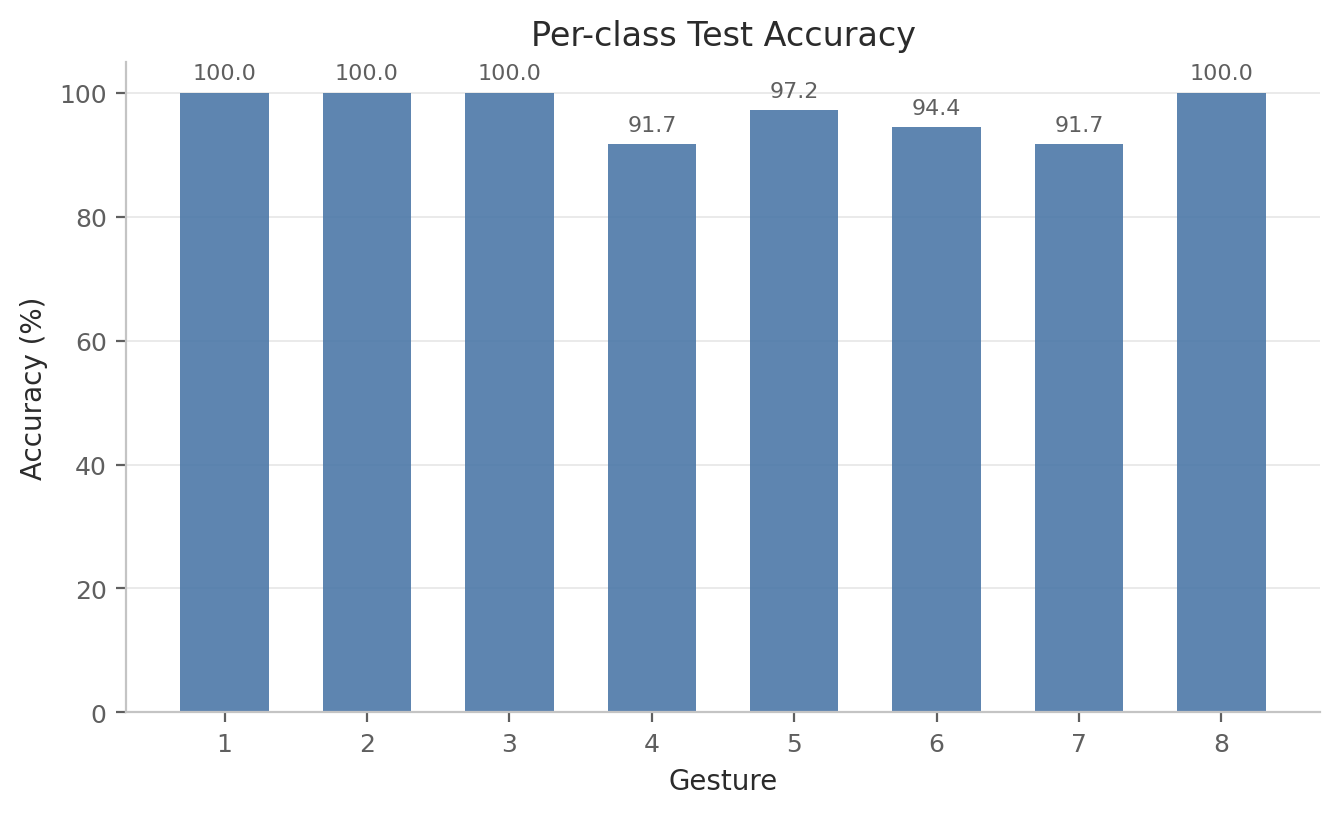

Data behind this chart, as committed beside it:
label, gesture_id, accuracy, precision, recall, f1, support
0, 1, 1.0, 0.9474, 1.0, 0.973, 36
1, 2, 1.0, 0.9474, 1.0, 0.973, 36
2, 3, 1.0, 1.0, 1.0, 1.0, 36
3, 4, 0.9167, 1.0, 0.9167, 0.9565, 36
4, 5, 0.9722, 0.9459, 0.9722, 0.9589, 36
5, 6, 0.9444, 0.9714, 0.9444, 0.9577, 36
6, 7, 0.9167, 1.0, 0.9167, 0.9565, 36
7, 8, 1.0, 0.9474, 1.0, 0.973, 36
